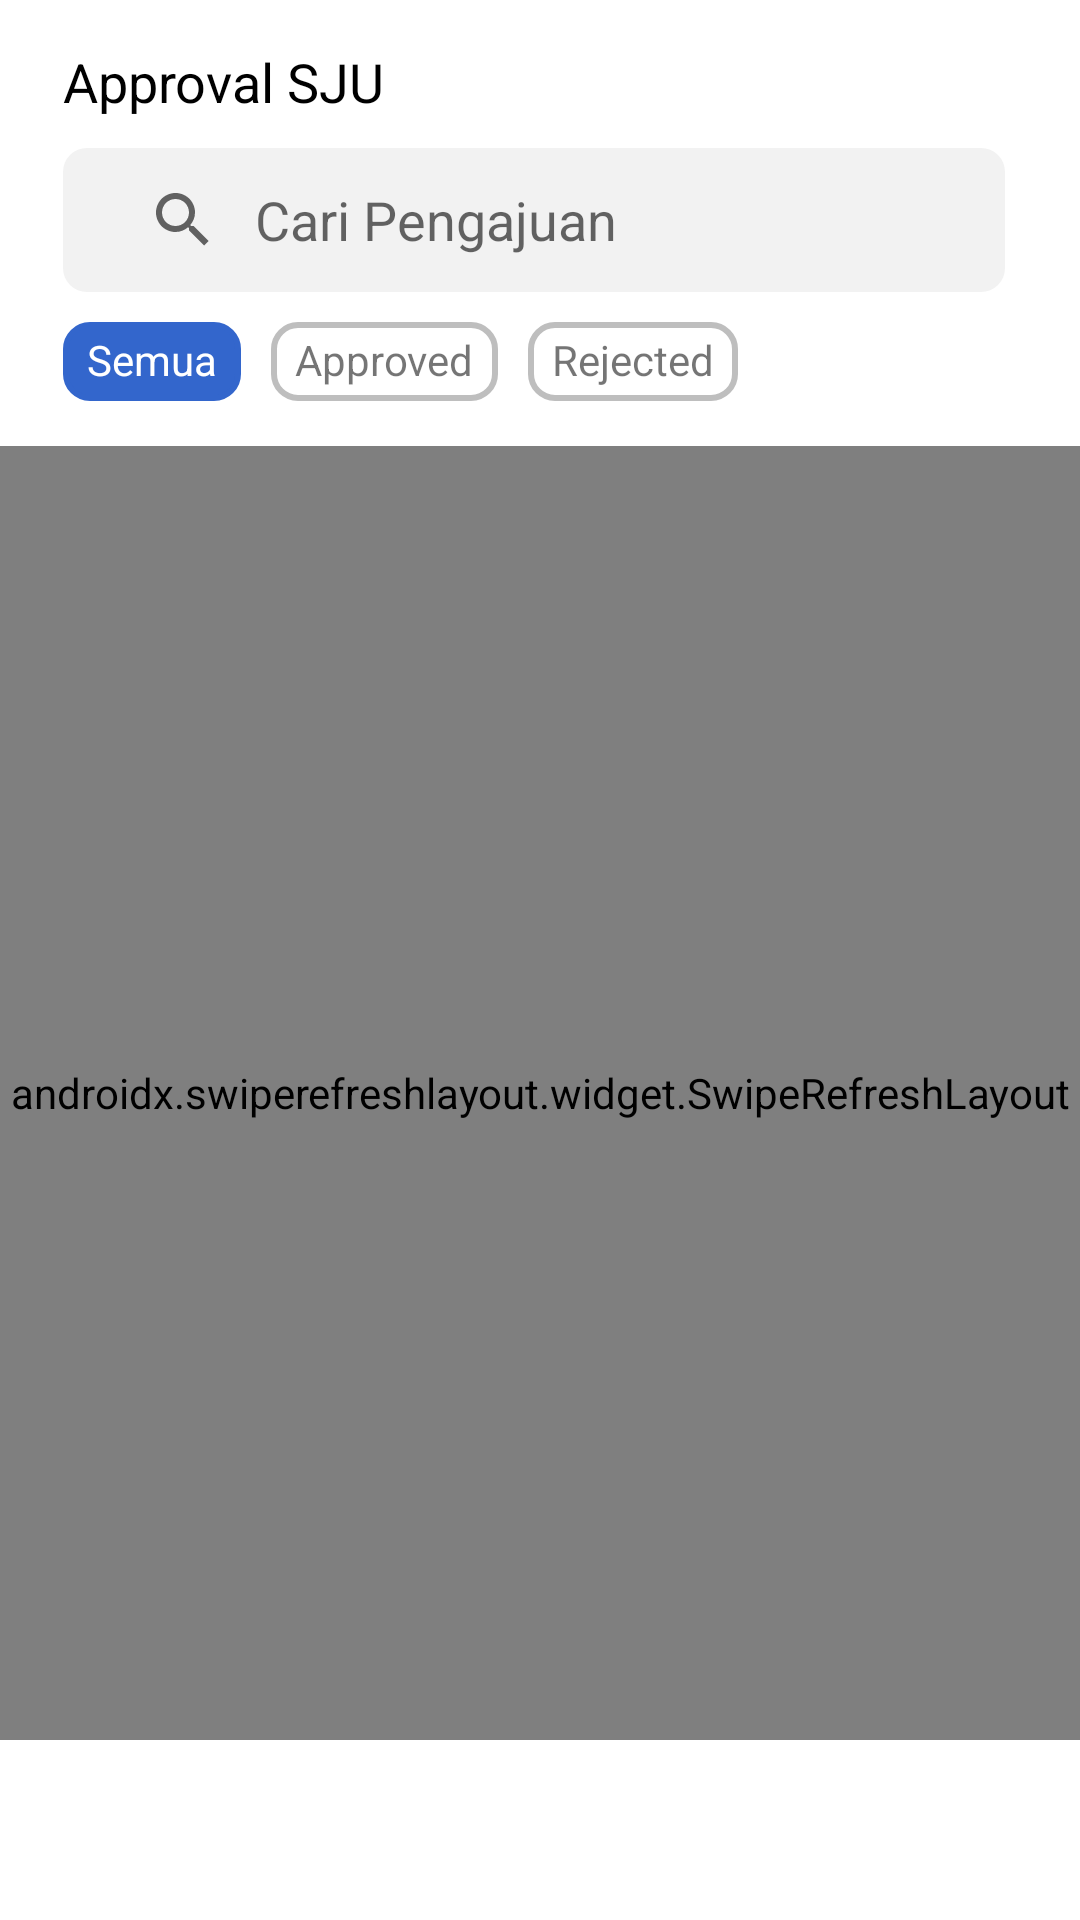

Android layout source for this screen:
<!-- AndroidManifest.xml: application theme AppTheme -->
<!-- res/layout/fragment_history.xml -->
<?xml version="1.0" encoding="utf-8"?>
<LinearLayout xmlns:android="http://schemas.android.com/apk/res/android"
    android:layout_width="match_parent"
    android:layout_height="match_parent"
    xmlns:app="http://schemas.android.com/apk/res-auto"
    android:fitsSystemWindows="true"
    android:clipToPadding="false"
    android:focusableInTouchMode="true"
    android:orientation="vertical">

    <androidx.appcompat.widget.Toolbar
        android:layout_width="match_parent"
        android:layout_height="wrap_content"
        android:minHeight="?attr/actionBarSize"
        android:layout_margin="5dp"
        android:padding="10dp"
        android:elevation="8dp"
        app:contentInsetStartWithNavigation="0dp">
        <LinearLayout
            android:layout_width="match_parent"
            android:layout_height="wrap_content"
            android:orientation="vertical">

            <TextView
                android:layout_width="match_parent"
                android:layout_height="wrap_content"
                android:textSize="18sp"
                android:textColor="@color/black"
                android:text="@string/app_name"/>
            <LinearLayout
                android:layout_marginTop="10dp"
                android:layout_width="match_parent"
                android:layout_height="wrap_content"
                android:orientation="horizontal"
                android:gravity="center_vertical">
                <androidx.appcompat.widget.SearchView
                    android:id="@+id/sv_search"
                    android:layout_width="match_parent"
                    android:paddingLeft="-10dp"
                    app:iconifiedByDefault="false"
                    android:queryBackground="@android:color/transparent"
                    app:queryBackground="@android:color/transparent"
                    android:background="@drawable/bg_softgrey_rounded"
                    app:queryHint="Cari Pengajuan"
                    android:focusedByDefault="false"
                    android:layout_height="wrap_content"/>

            </LinearLayout>


























            <LinearLayout
                android:layout_width="match_parent"
                android:layout_height="wrap_content"
                android:layout_marginTop="10dp">
                <TextView
                    android:id="@+id/btn_filter_semua"
                    android:layout_width="wrap_content"
                    android:layout_height="wrap_content"
                    android:text="Semua"
                    android:includeFontPadding="false"
                    android:paddingTop="5dp"
                    android:paddingBottom="5dp"
                    android:textColor="@color/white"
                    android:layout_marginRight="10dp"
                    android:background="@drawable/bg_primary_rounded"/>
                <TextView
                    android:paddingTop="5dp"
                    android:paddingBottom="5dp"
                    android:id="@+id/btn_filter_appv"
                    android:layout_width="wrap_content"
                    android:layout_height="wrap_content"
                    android:text="Approved"
                    android:layout_marginRight="10dp"
                    android:includeFontPadding="false"
                    android:background="@drawable/bg_white_rounded"/>
                <TextView
                    android:id="@+id/btn_filter_rjtd"
                    android:layout_width="wrap_content"
                    android:layout_height="wrap_content"
                    android:text="Rejected"
                    android:includeFontPadding="false"
                    android:paddingTop="5dp"
                    android:paddingBottom="5dp"
                    android:background="@drawable/bg_white_rounded"/>
            </LinearLayout>
        </LinearLayout>
    </androidx.appcompat.widget.Toolbar>

    <RelativeLayout
        android:layout_width="match_parent"
        android:layout_marginBottom="60dp"
        android:layout_height="match_parent">
        <ProgressBar
            android:id="@+id/progress_bar"
            android:layout_width="match_parent"
            android:layout_height="match_parent"
            android:visibility="gone"
            android:scaleX="0.1"
            android:scaleY="0.1"/>
        <TextView
            android:id="@+id/empty_view"
            android:layout_width="match_parent"
            android:layout_height="match_parent"
            android:gravity="center"
            android:visibility="gone"
            android:text="Tidak ada data ditemukan" />
    <androidx.swiperefreshlayout.widget.SwipeRefreshLayout
        android:id="@+id/swipe_refresh"
        android:layout_width="match_parent"
        android:layout_height="match_parent">

        <androidx.recyclerview.widget.RecyclerView
            android:id="@+id/rv_history"
            android:layout_width="match_parent"
            android:layout_height="match_parent">

        </androidx.recyclerview.widget.RecyclerView>


    </androidx.swiperefreshlayout.widget.SwipeRefreshLayout>
    </RelativeLayout>


</LinearLayout>
<!-- resources referenced by this layout -->
<resources>
  <color name="black">#000000</color>
  <color name="white">#ffffff</color>
  <!-- drawable bg_primary_rounded (drawable) -->
  <?xml version="1.0" encoding="utf-8"?>
  <shape xmlns:android="http://schemas.android.com/apk/res/android">
      <solid android:color="@color/colorPrimary"/>
      <stroke android:width="2dp" android:color="@color/colorPrimary"/>
      <corners android:radius="8dp"/>
      <padding android:left="8dp"
          android:bottom="8dp"
          android:right="8dp"
          android:top="8dp"/>
  </shape>
  <!-- drawable bg_softgrey_rounded (drawable) -->
  <?xml version="1.0" encoding="utf-8"?>
  <shape xmlns:android="http://schemas.android.com/apk/res/android">
      <solid android:color="@color/softgrey"/>
      <corners android:radius="8dp"/>
      <padding android:left="8dp"
          android:bottom="8dp"
          android:right="8dp"
          android:top="8dp"/>
  </shape>
  <!-- drawable bg_white_rounded (drawable) -->
  <?xml version="1.0" encoding="utf-8"?>
  <shape xmlns:android="http://schemas.android.com/apk/res/android">
      <solid android:color="@color/white"/>
      <stroke android:color="@color/grey"
          android:width="2dp"/>
      <corners android:radius="8dp"/>
      <padding android:left="8dp"
          android:bottom="8dp"
          android:right="8dp"
          android:top="8dp"/>
  </shape>
  <string name="app_name">Approval SJU</string>
  <style name="AppTheme" parent="Theme.MaterialComponents.Light.NoActionBar">
          
          <item name="colorPrimary">@color/colorPrimary</item>
          <item name="colorPrimaryDark">@color/colorPrimaryDark</item>
          <item name="colorAccent">@color/colorAccent</item>
          <item name="android:windowBackground">@android:color/white</item>
          <item name="android:windowLightStatusBar" tools:ignore="NewApi">true</item>
          <item name="android:statusBarColor">@color/white</item>
          <item name="windowActionBar">false</item>
          <item name="windowNoTitle">true</item>
      </style>
  <color name="colorPrimary">#3366CC</color>
  <color name="softgrey">#F2F2F2</color>
  <color name="grey">#BEBEBE</color>
  <color name="colorPrimaryDark">#2851a3</color>
  <color name="colorAccent">#2851a3</color>
</resources>
